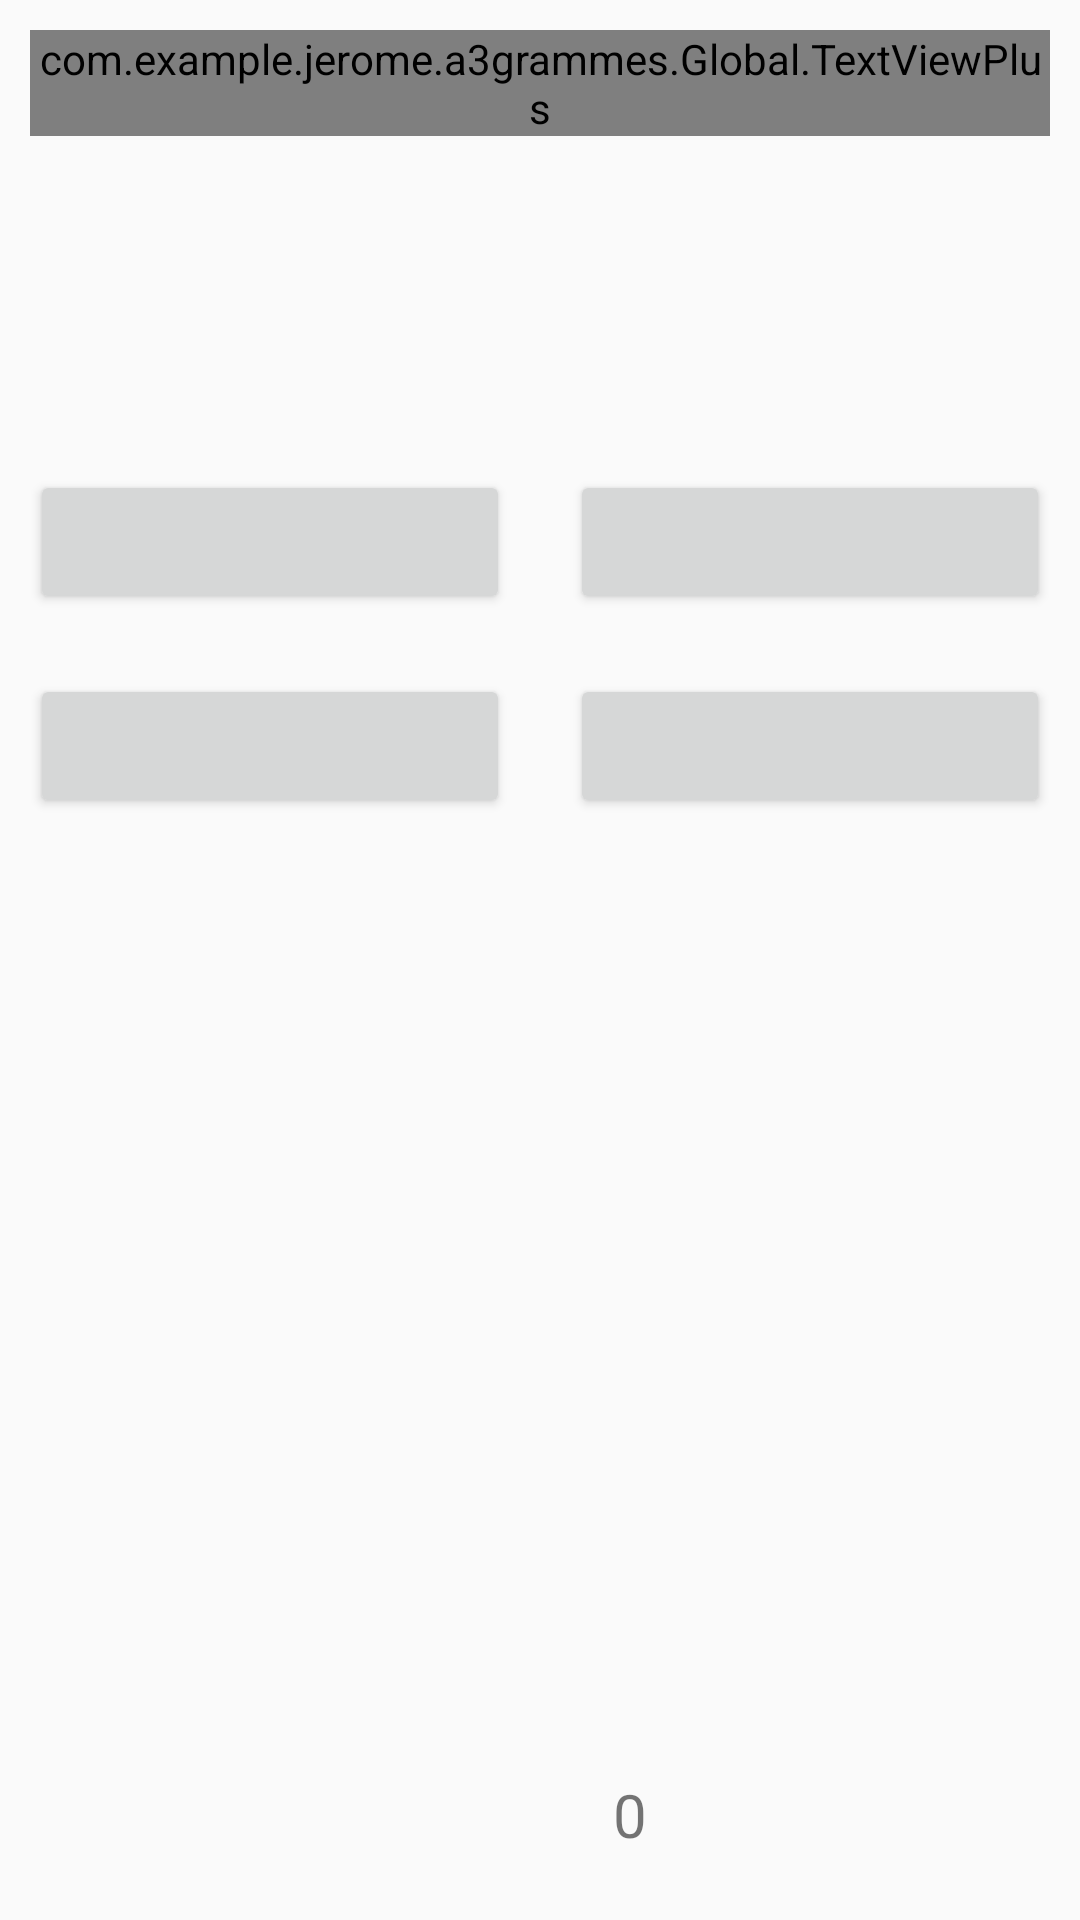

Layout XML and referenced resources for this Android screen:
<!-- AndroidManifest.xml: application theme AppTheme -->
<!-- res/layout/activity_ttb.xml -->
<?xml version="1.0" encoding="utf-8"?>
<RelativeLayout xmlns:android="http://schemas.android.com/apk/res/android"
    xmlns:foo="http://schemas.android.com/apk/res-auto"
    android:orientation="vertical" android:layout_width="match_parent"
    android:layout_height="match_parent">

    <LinearLayout
        android:id="@+id/main_layout"
        android:layout_width="match_parent"
        android:layout_height="wrap_content"
        android:orientation="vertical">

        <RelativeLayout
            android:layout_width="match_parent"
            android:layout_height="wrap_content">

            <com.example.jerome.a3grammes.Global.TextViewPlus
                android:id="@+id/division"
                android:layout_width="wrap_content"
                android:layout_height="wrap_content"
                style="@style/TTBDivisionQuestionText"
                android:layout_centerHorizontal="true"
                foo:customFont="Sketch_Block.ttf"/>

        </RelativeLayout>



        <TextView
            android:id="@+id/level"
            android:layout_width="match_parent"
            android:layout_height="wrap_content"
            style="@style/TTBLevelQuestionText" />

        <TextView
            android:id="@+id/question"
            android:layout_width="match_parent"
            android:layout_height="wrap_content"
            style="@style/TTBQuestionText"/>

        <LinearLayout
            android:layout_width="match_parent"
            android:layout_height="wrap_content"
            android:orientation="horizontal">

            <Button
                android:id="@+id/answerA"
                android:layout_width="match_parent"
                android:layout_height="wrap_content"
                android:layout_weight="1"
                android:layout_margin="@dimen/primary_margin"/>

            <Button
                android:id="@+id/answerB"
                android:layout_width="match_parent"
                android:layout_height="wrap_content"
                android:layout_weight="1"
                android:layout_margin="@dimen/primary_margin"/>

        </LinearLayout>

        <LinearLayout
            android:layout_width="match_parent"
            android:layout_height="wrap_content"
            android:orientation="horizontal">

            <Button
                android:id="@+id/answerC"
                android:layout_width="match_parent"
                android:layout_height="wrap_content"
                android:layout_weight="1"
                android:layout_margin="@dimen/primary_margin"/>

            <Button
                android:id="@+id/answerD"
                android:layout_width="match_parent"
                android:layout_height="wrap_content"
                android:layout_weight="1"
                android:layout_margin="@dimen/primary_margin"
                />

        </LinearLayout>

        <RelativeLayout
            android:layout_width="match_parent"
            android:layout_height="wrap_content">

            <FrameLayout
                android:layout_width="50dp"
                android:layout_height="50dp"
                android:layout_alignParentRight="true"
                android:layout_margin="@dimen/primary_margin">

                <ProgressBar
                    android:id="@+id/boom_time_left"
                    style="?android:attr/progressBarStyleHorizontal"
                    android:layout_width="match_parent"
                    android:layout_height="match_parent"
                    android:max="100"
                    android:progress="0"
                    android:progressDrawable="@drawable/circular"/>

                <TextView
                    android:id="@+id/boom_time_left_tv"
                    android:layout_width="wrap_content"
                    android:layout_height="wrap_content"
                    style="@style/TTBTimeLeft"
                    />

            </FrameLayout>

            <FrameLayout
                android:layout_width="50dp"
                android:layout_height="50dp"
                android:layout_alignParentLeft="true"
                android:layout_margin="@dimen/primary_margin">

                <ProgressBar
                    android:id="@+id/question_time_left"
                    style="?android:attr/progressBarStyleHorizontal"
                    android:layout_width="match_parent"
                    android:layout_height="match_parent"
                    android:max="100"
                    android:progress="0"
                    android:progressDrawable="@drawable/circular"/>

                <TextView
                    android:id="@+id/question_time_left_tv"
                    android:layout_width="wrap_content"
                    android:layout_height="wrap_content"
                    style="@style/TTBTimeLeft"
                    />

            </FrameLayout>

        </RelativeLayout>

    </LinearLayout>

    <RelativeLayout
        android:layout_width="wrap_content"
        android:layout_height="wrap_content"
        android:layout_centerHorizontal="true"
        android:layout_alignParentBottom="true"
        android:layout_margin="@dimen/primary_margin">

        <ImageView
            android:id="@+id/skull"
            android:layout_width="@dimen/button_size"
            android:layout_height="@dimen/button_size"
            android:background="@drawable/skull"
            android:layout_centerVertical="true"/>

        <TextView
            android:id="@+id/sip_counter"
            android:layout_width="wrap_content"
            android:layout_height="wrap_content"
            android:layout_marginLeft="@dimen/primary_margin"
            android:text="0"
            android:layout_toRightOf="@id/skull"
            android:layout_centerVertical="true"
            android:textSize="20sp"
            />

    </RelativeLayout>

</RelativeLayout>
<!-- resources referenced by this layout -->
<resources>
  <dimen name="button_size">50dp</dimen>
  <dimen name="primary_margin">10dp</dimen>
  <!-- drawable circular (drawable) -->
  <?xml version="1.0" encoding="utf-8"?>
  <shape xmlns:android="http://schemas.android.com/apk/res/android"
      android:innerRadiusRatio="2.3"
      android:shape="ring"
      android:thickness="2sp">
  
          <solid android:color="@color/grey" />
  
  </shape>
  <style name="TTBDivisionQuestionText">
          <item name="android:textSize">40sp</item>
          <item name="android:textColor">@color/primary_ttb_dark</item>
          <item name="android:textAllCaps">true</item>
          <item name="android:gravity">center</item>
          <item name="android:layout_margin">@dimen/primary_margin</item>
      </style>
  <style name="TTBLevelQuestionText">
          <item name="android:textSize">20sp</item>
          <item name="android:textColor">@color/black</item>
          <item name="android:textAllCaps">false</item>
          <item name="android:gravity">left</item>
          <item name="android:textStyle">bold</item>
          <item name="android:layout_margin">@dimen/primary_margin</item>
      </style>
  <style name="TTBQuestionText">
          <item name="android:textSize">18sp</item>
          <item name="android:textColor">@color/grey</item>
          <item name="android:textAllCaps">false</item>
          <item name="android:gravity">left</item>
          <item name="android:layout_margin">@dimen/primary_margin</item>
      </style>
  <style name="TTBTimeLeft">
          <item name="android:textSize">12sp</item>
          <item name="android:textColor">@color/grey</item>
          <item name="android:textAllCaps">false</item>
          <item name="android:layout_gravity">center</item>
      </style>
  <style name="AppTheme" parent="Theme.AppCompat.Light.NoActionBar">
          
          <item name="colorPrimary">@color/colorPrimary</item>
          <item name="colorPrimaryDark">@color/colorPrimaryDark</item>
          <item name="colorAccent">@color/colorAccent</item>
      </style>
  <color name="grey">#515151</color>
  <color name="primary_ttb_dark">#480002</color>
  <color name="black">#000000</color>
  <color name="colorPrimary">#221e1f</color>
  <color name="colorPrimaryDark">#000000</color>
  <color name="colorAccent">#fdfcfe</color>
</resources>
